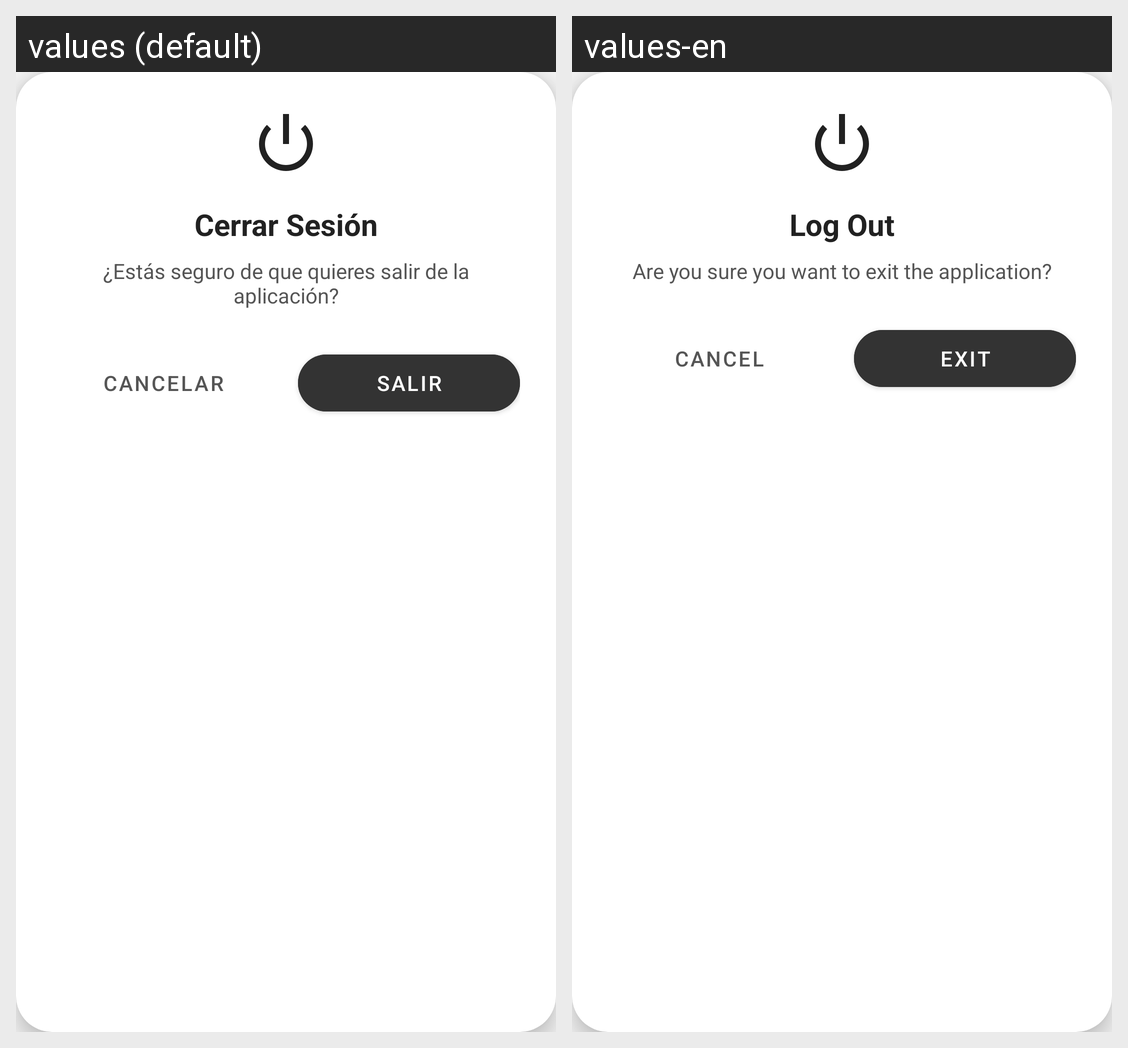

Translations of the strings shown on this Android screen, per locale in the grid:
Android screen res/layout/dialog_logout.xml rendered under 2 locales, left to right: values (default), values-en. Device: Nexus 5 (rendered at 1080×1920; each locale shown at half size, 540×960, under a caption strip naming it); theme Theme.TheRingPrivate.
Strings drawn on this screen, with the default value and each locale's value (text and hints the layout hard-codes, and strings that could not be matched under every locale, appear in the picture but are not listed):

logout_title
  values: Cerrar Sesión
  values-en: Log Out

logout_message
  values: ¿Estás seguro de que quieres salir de la aplicación?
  values-en: Are you sure you want to exit the application?

btn_cancel
  values: CANCELAR
  values-en: Cancel

btn_exit
  values: SALIR
  values-en: EXIT
